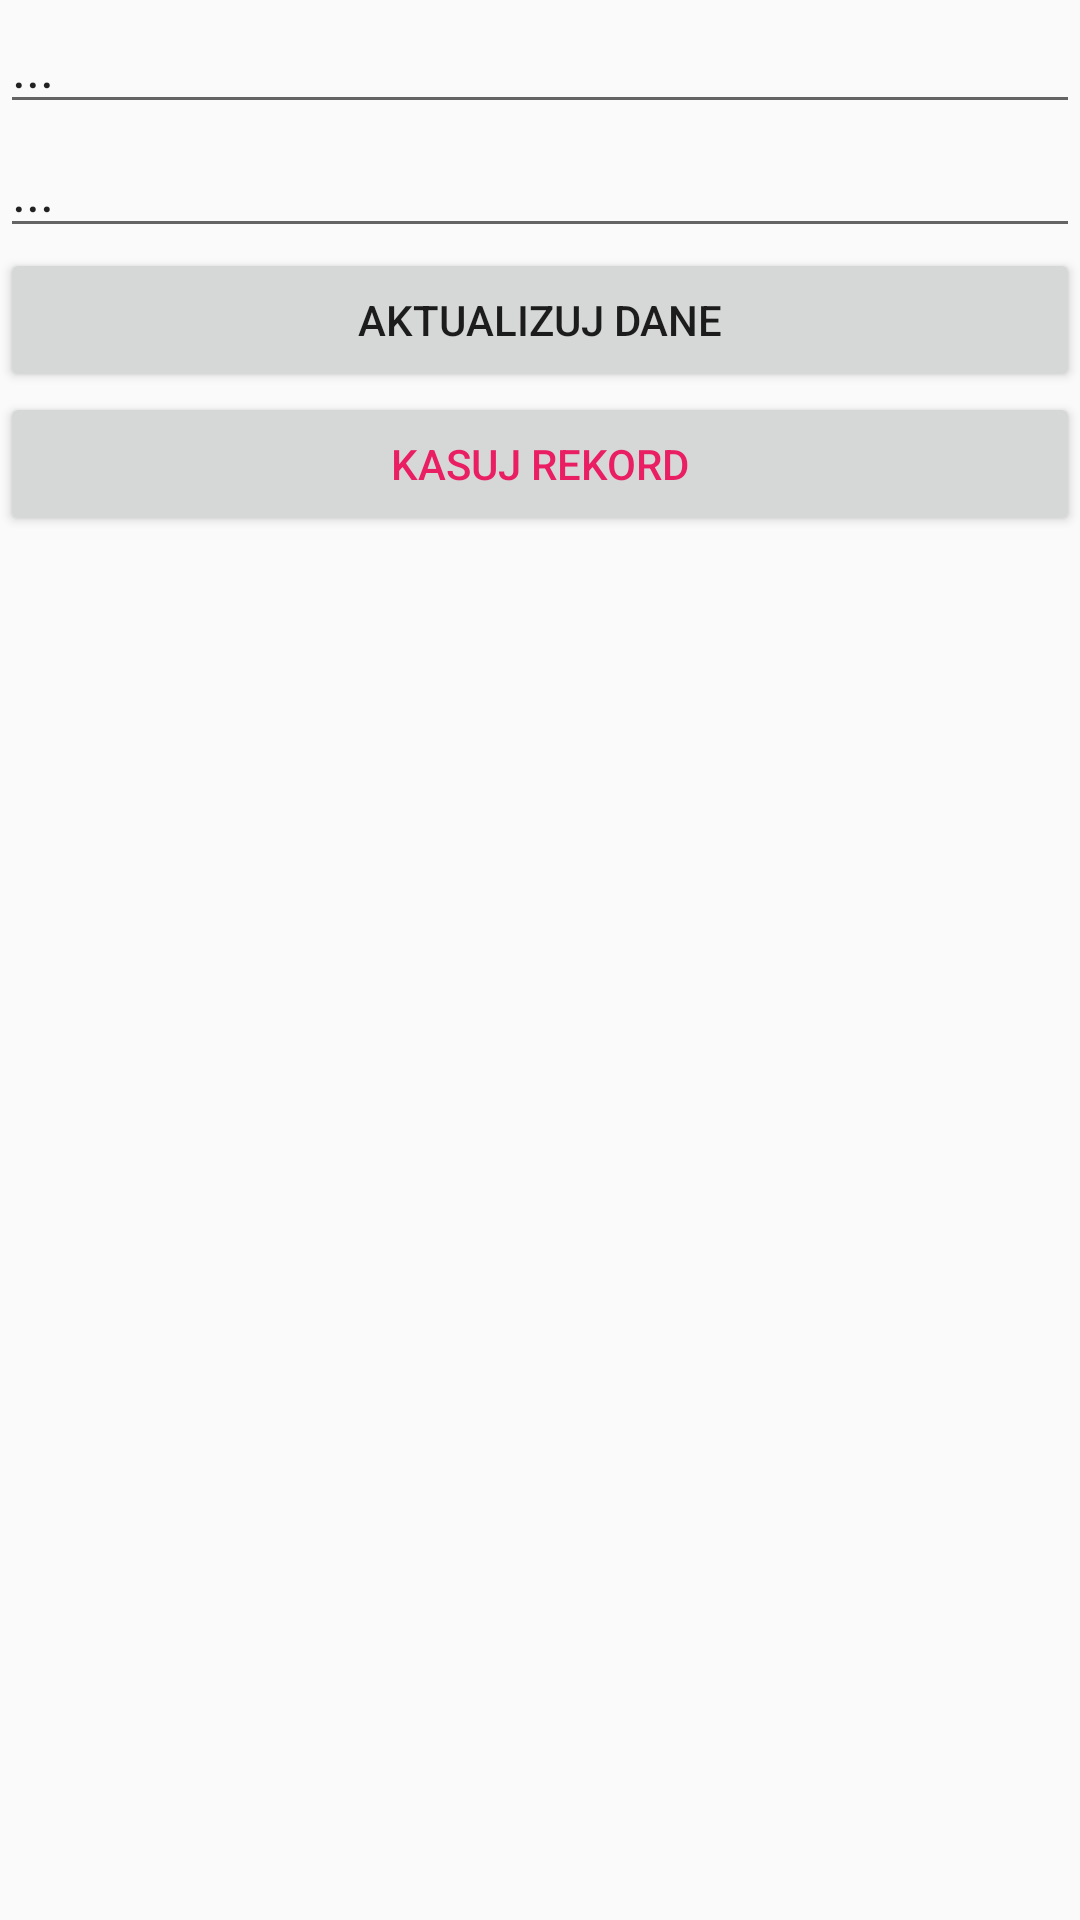

Here is an Android app screen rendered from its layout file. Give the layout XML and the strings, colors and styles it references.
<!-- AndroidManifest.xml: application theme AppTheme -->
<!-- res/layout/activity_baza_danych_aktualizacja.xml -->
<?xml version="1.0" encoding="utf-8"?>

<LinearLayout xmlns:android="http://schemas.android.com/apk/res/android"
    android:layout_width="match_parent"
    android:layout_height="match_parent"
    android:orientation="vertical">

    <EditText
        android:id="@+id/editTextNazwa"
        android:layout_width="match_parent"
        android:layout_height="wrap_content"
        android:ems="10"
        android:inputType="textPersonName"
        android:text="..." />

    <EditText
        android:id="@+id/editTextRodzaj"
        android:layout_width="match_parent"
        android:layout_height="wrap_content"
        android:ems="10"
        android:inputType="textPersonName"
        android:text="..." />

    <Button
        android:id="@+id/button7"
        android:onClick="onClickZapisz"
        android:layout_width="match_parent"
        android:layout_height="wrap_content"
        android:text="Aktualizuj dane" />

    <Button
        android:id="@+id/button6"
        android:layout_width="match_parent"
        android:layout_height="wrap_content"
        android:onClick="onClickUsun"
        android:text="Kasuj rekord"
        android:textColor="@color/colorAccent" />
</LinearLayout>
<!-- resources referenced by this layout -->
<resources>
  <color name="colorAccent">#E91E63</color>
  <style name="AppTheme" parent="Theme.Design.Light.NoActionBar">
          
          <item name="colorPrimary">@color/colorPrimary</item>
          <item name="colorPrimaryDark">@color/colorPrimaryDark</item>
          <item name="colorAccent">@color/colorAccent</item>
      </style>
  <color name="colorPrimary">#0045E7</color>
  <color name="colorPrimaryDark">#00458C</color>
</resources>
